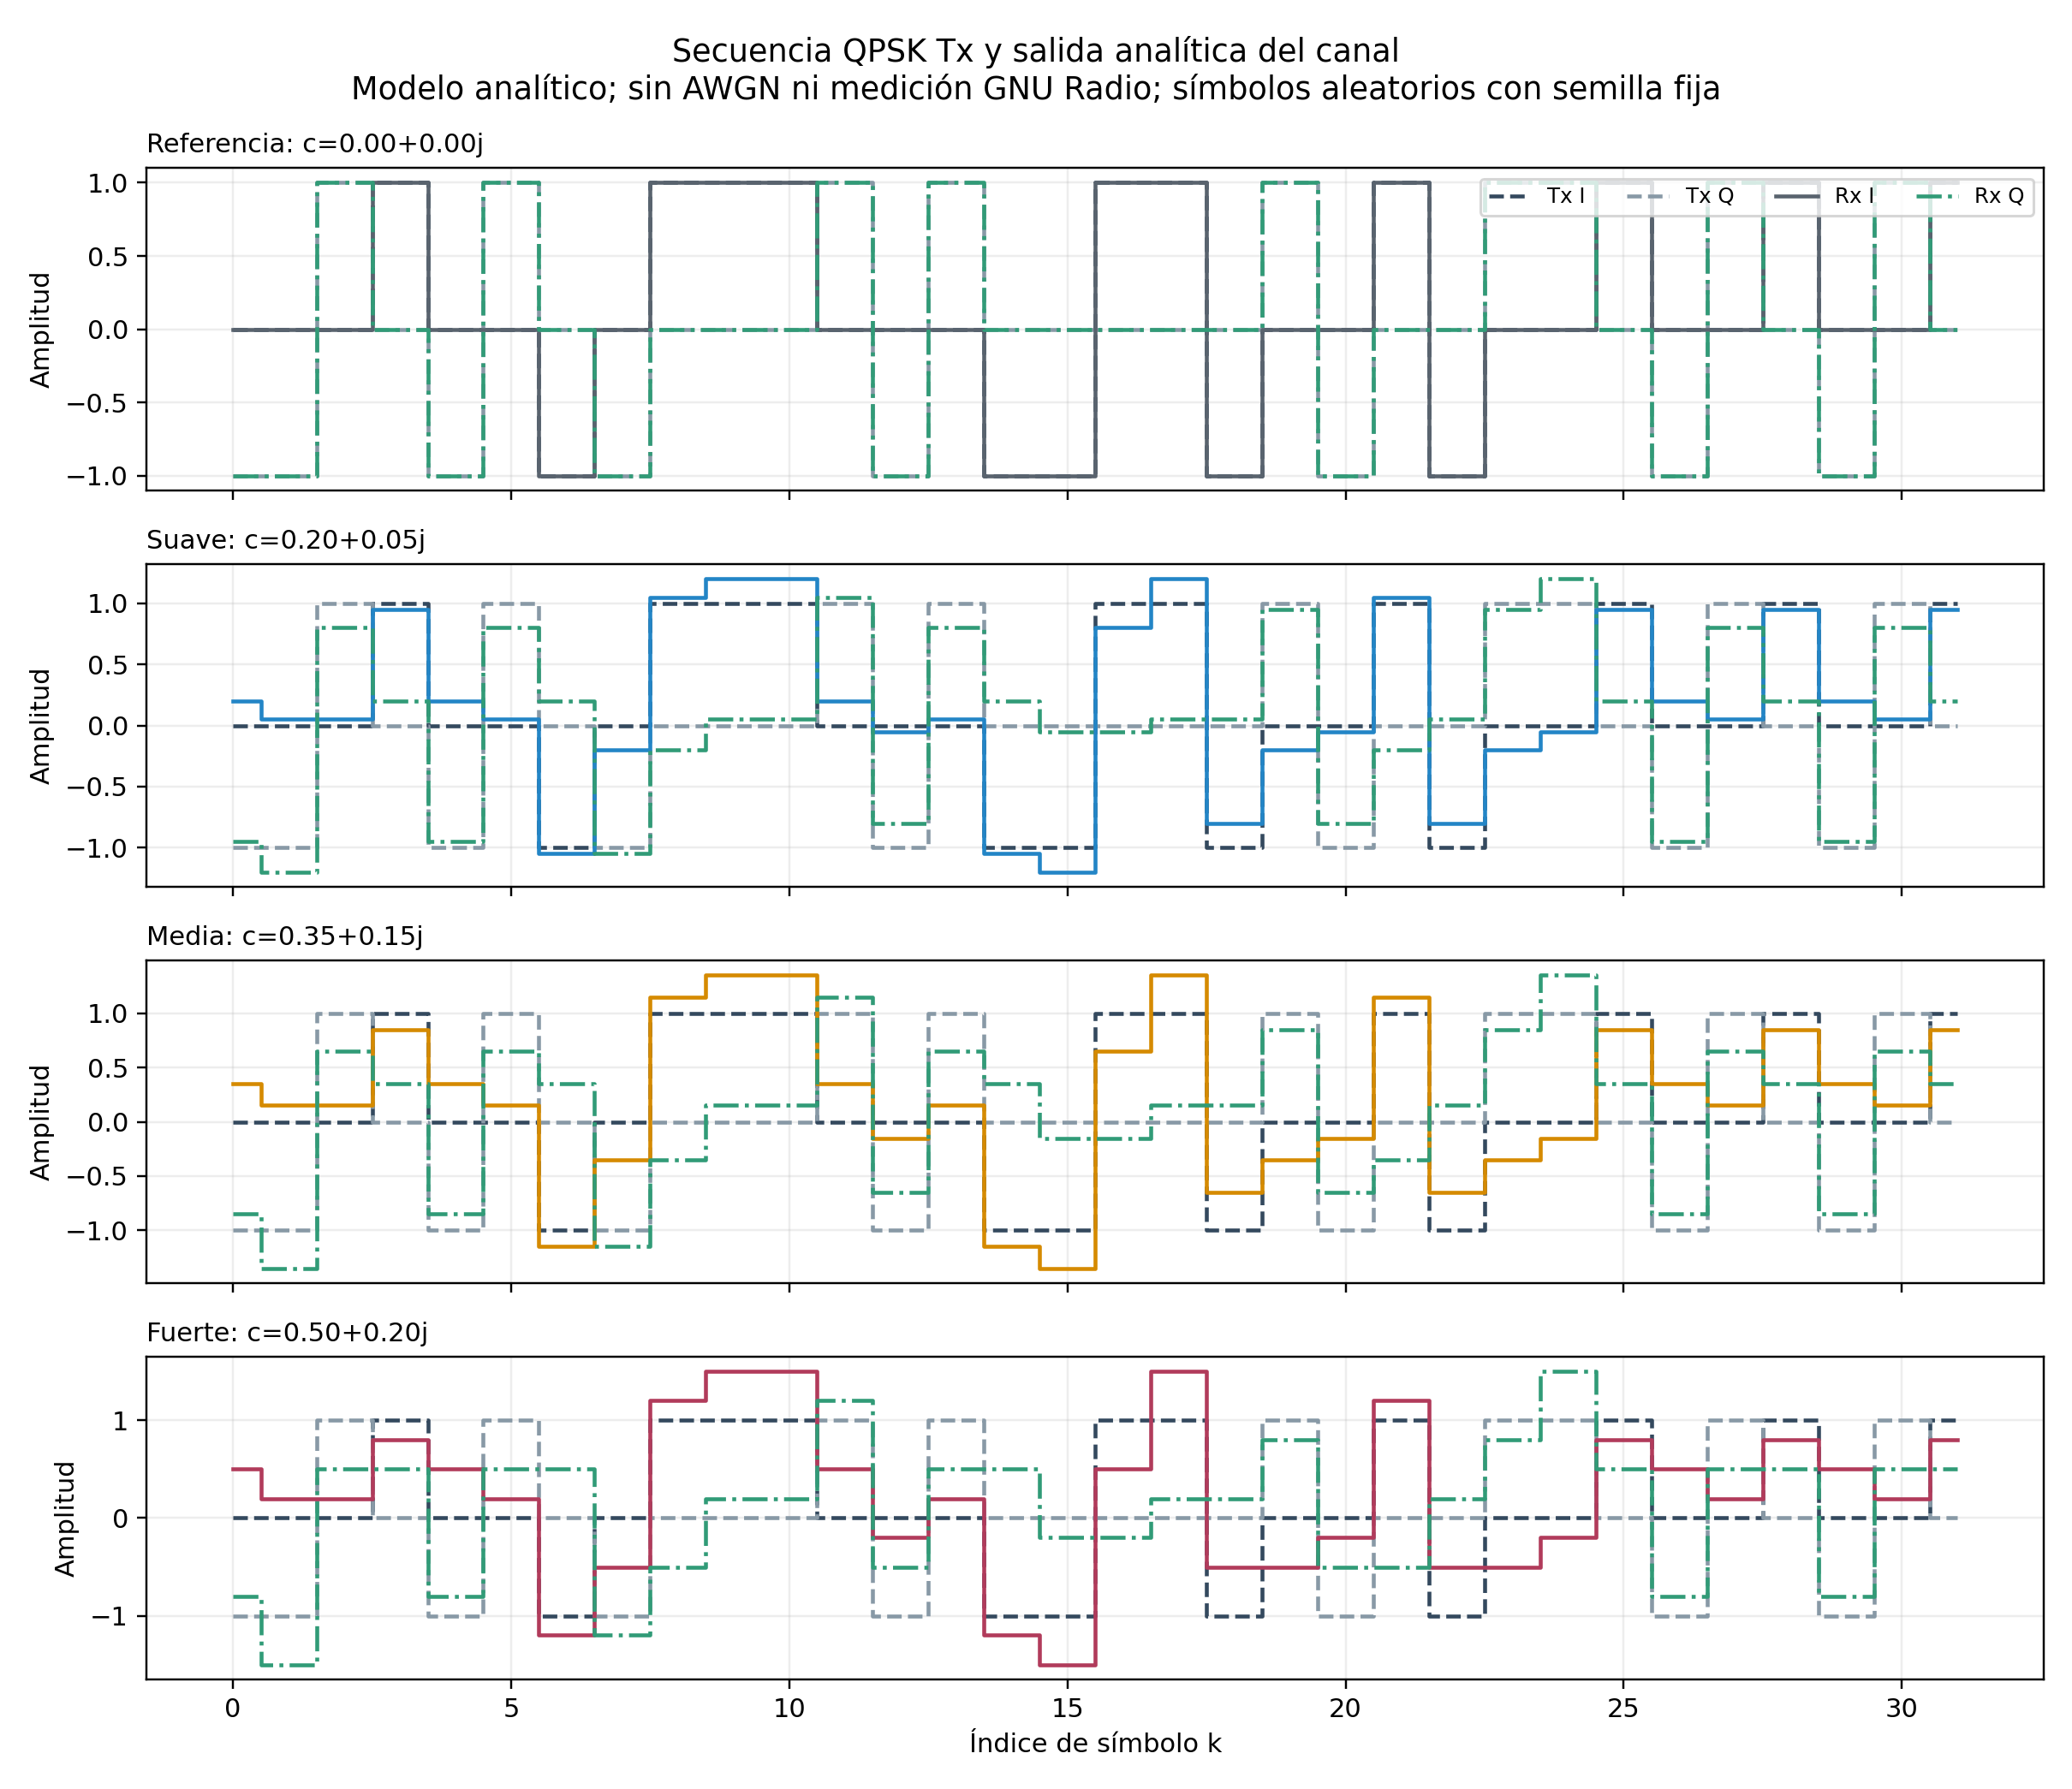

Source data for this figure (header and first rows):
indice_simbolo, tx_i, tx_q, condicion, rx_i, rx_q, tap_eco_real, tap_eco_imag, origen
0, 0.0, -1.0, Referencia, 0.0, -1.0, 0.0, 0.0, modelo_analitico_sin_ruido
0, 0.0, -1.0, Suave, 0.2, -0.95, 0.2, 0.05, modelo_analitico_sin_ruido
0, 0.0, -1.0, Media, 0.35, -0.85, 0.35, 0.15, modelo_analitico_sin_ruido
0, 0.0, -1.0, Fuerte, 0.5, -0.8, 0.5, 0.2, modelo_analitico_sin_ruido
1, 0.0, -1.0, Referencia, 0.0, -1.0, 0.0, 0.0, modelo_analitico_sin_ruido
1, 0.0, -1.0, Suave, 0.05, -1.2, 0.2, 0.05, modelo_analitico_sin_ruido
1, 0.0, -1.0, Media, 0.15, -1.35, 0.35, 0.15, modelo_analitico_sin_ruido
1, 0.0, -1.0, Fuerte, 0.2, -1.5, 0.5, 0.2, modelo_analitico_sin_ruido
2, 0.0, 1.0, Referencia, 0.0, 1.0, 0.0, 0.0, modelo_analitico_sin_ruido
2, 0.0, 1.0, Suave, 0.05, 0.8, 0.2, 0.05, modelo_analitico_sin_ruido
2, 0.0, 1.0, Media, 0.15, 0.65, 0.35, 0.15, modelo_analitico_sin_ruido
2, 0.0, 1.0, Fuerte, 0.2, 0.5, 0.5, 0.2, modelo_analitico_sin_ruido
3, 1.0, 0.0, Referencia, 1.0, 0.0, 0.0, 0.0, modelo_analitico_sin_ruido
3, 1.0, 0.0, Suave, 0.95, 0.2, 0.2, 0.05, modelo_analitico_sin_ruido
3, 1.0, 0.0, Media, 0.85, 0.35, 0.35, 0.15, modelo_analitico_sin_ruido
3, 1.0, 0.0, Fuerte, 0.8, 0.5, 0.5, 0.2, modelo_analitico_sin_ruido
4, 0.0, -1.0, Referencia, 0.0, -1.0, 0.0, 0.0, modelo_analitico_sin_ruido
4, 0.0, -1.0, Suave, 0.2, -0.95, 0.2, 0.05, modelo_analitico_sin_ruido
4, 0.0, -1.0, Media, 0.35, -0.85, 0.35, 0.15, modelo_analitico_sin_ruido
4, 0.0, -1.0, Fuerte, 0.5, -0.8, 0.5, 0.2, modelo_analitico_sin_ruido
5, 0.0, 1.0, Referencia, 0.0, 1.0, 0.0, 0.0, modelo_analitico_sin_ruido
5, 0.0, 1.0, Suave, 0.05, 0.8, 0.2, 0.05, modelo_analitico_sin_ruido
5, 0.0, 1.0, Media, 0.15, 0.65, 0.35, 0.15, modelo_analitico_sin_ruido
5, 0.0, 1.0, Fuerte, 0.2, 0.5, 0.5, 0.2, modelo_analitico_sin_ruido
6, -1.0, 0.0, Referencia, -1.0, 0.0, 0.0, 0.0, modelo_analitico_sin_ruido
6, -1.0, 0.0, Suave, -1.05, 0.2, 0.2, 0.05, modelo_analitico_sin_ruido
6, -1.0, 0.0, Media, -1.15, 0.35, 0.35, 0.15, modelo_analitico_sin_ruido
6, -1.0, 0.0, Fuerte, -1.2, 0.5, 0.5, 0.2, modelo_analitico_sin_ruido
7, 0.0, -1.0, Referencia, 0.0, -1.0, 0.0, 0.0, modelo_analitico_sin_ruido
7, 0.0, -1.0, Suave, -0.2, -1.05, 0.2, 0.05, modelo_analitico_sin_ruido
7, 0.0, -1.0, Media, -0.35, -1.15, 0.35, 0.15, modelo_analitico_sin_ruido
7, 0.0, -1.0, Fuerte, -0.5, -1.2, 0.5, 0.2, modelo_analitico_sin_ruido
8, 1.0, 0.0, Referencia, 1.0, 0.0, 0.0, 0.0, modelo_analitico_sin_ruido
8, 1.0, 0.0, Suave, 1.05, -0.2, 0.2, 0.05, modelo_analitico_sin_ruido
8, 1.0, 0.0, Media, 1.15, -0.35, 0.35, 0.15, modelo_analitico_sin_ruido
8, 1.0, 0.0, Fuerte, 1.2, -0.5, 0.5, 0.2, modelo_analitico_sin_ruido
9, 1.0, 0.0, Referencia, 1.0, 0.0, 0.0, 0.0, modelo_analitico_sin_ruido
9, 1.0, 0.0, Suave, 1.2, 0.05, 0.2, 0.05, modelo_analitico_sin_ruido
9, 1.0, 0.0, Media, 1.35, 0.15, 0.35, 0.15, modelo_analitico_sin_ruido
9, 1.0, 0.0, Fuerte, 1.5, 0.2, 0.5, 0.2, modelo_analitico_sin_ruido
10, 1.0, 0.0, Referencia, 1.0, 0.0, 0.0, 0.0, modelo_analitico_sin_ruido
10, 1.0, 0.0, Suave, 1.2, 0.05, 0.2, 0.05, modelo_analitico_sin_ruido
10, 1.0, 0.0, Media, 1.35, 0.15, 0.35, 0.15, modelo_analitico_sin_ruido
10, 1.0, 0.0, Fuerte, 1.5, 0.2, 0.5, 0.2, modelo_analitico_sin_ruido
11, 0.0, 1.0, Referencia, 0.0, 1.0, 0.0, 0.0, modelo_analitico_sin_ruido
11, 0.0, 1.0, Suave, 0.2, 1.05, 0.2, 0.05, modelo_analitico_sin_ruido
11, 0.0, 1.0, Media, 0.35, 1.15, 0.35, 0.15, modelo_analitico_sin_ruido
11, 0.0, 1.0, Fuerte, 0.5, 1.2, 0.5, 0.2, modelo_analitico_sin_ruido
12, 0.0, -1.0, Referencia, 0.0, -1.0, 0.0, 0.0, modelo_analitico_sin_ruido
12, 0.0, -1.0, Suave, -0.05, -0.8, 0.2, 0.05, modelo_analitico_sin_ruido
12, 0.0, -1.0, Media, -0.15, -0.65, 0.35, 0.15, modelo_analitico_sin_ruido
12, 0.0, -1.0, Fuerte, -0.2, -0.5, 0.5, 0.2, modelo_analitico_sin_ruido
13, 0.0, 1.0, Referencia, 0.0, 1.0, 0.0, 0.0, modelo_analitico_sin_ruido
13, 0.0, 1.0, Suave, 0.05, 0.8, 0.2, 0.05, modelo_analitico_sin_ruido
13, 0.0, 1.0, Media, 0.15, 0.65, 0.35, 0.15, modelo_analitico_sin_ruido
13, 0.0, 1.0, Fuerte, 0.2, 0.5, 0.5, 0.2, modelo_analitico_sin_ruido
14, -1.0, 0.0, Referencia, -1.0, 0.0, 0.0, 0.0, modelo_analitico_sin_ruido
14, -1.0, 0.0, Suave, -1.05, 0.2, 0.2, 0.05, modelo_analitico_sin_ruido
14, -1.0, 0.0, Media, -1.15, 0.35, 0.35, 0.15, modelo_analitico_sin_ruido
14, -1.0, 0.0, Fuerte, -1.2, 0.5, 0.5, 0.2, modelo_analitico_sin_ruido
... 68 more rows
